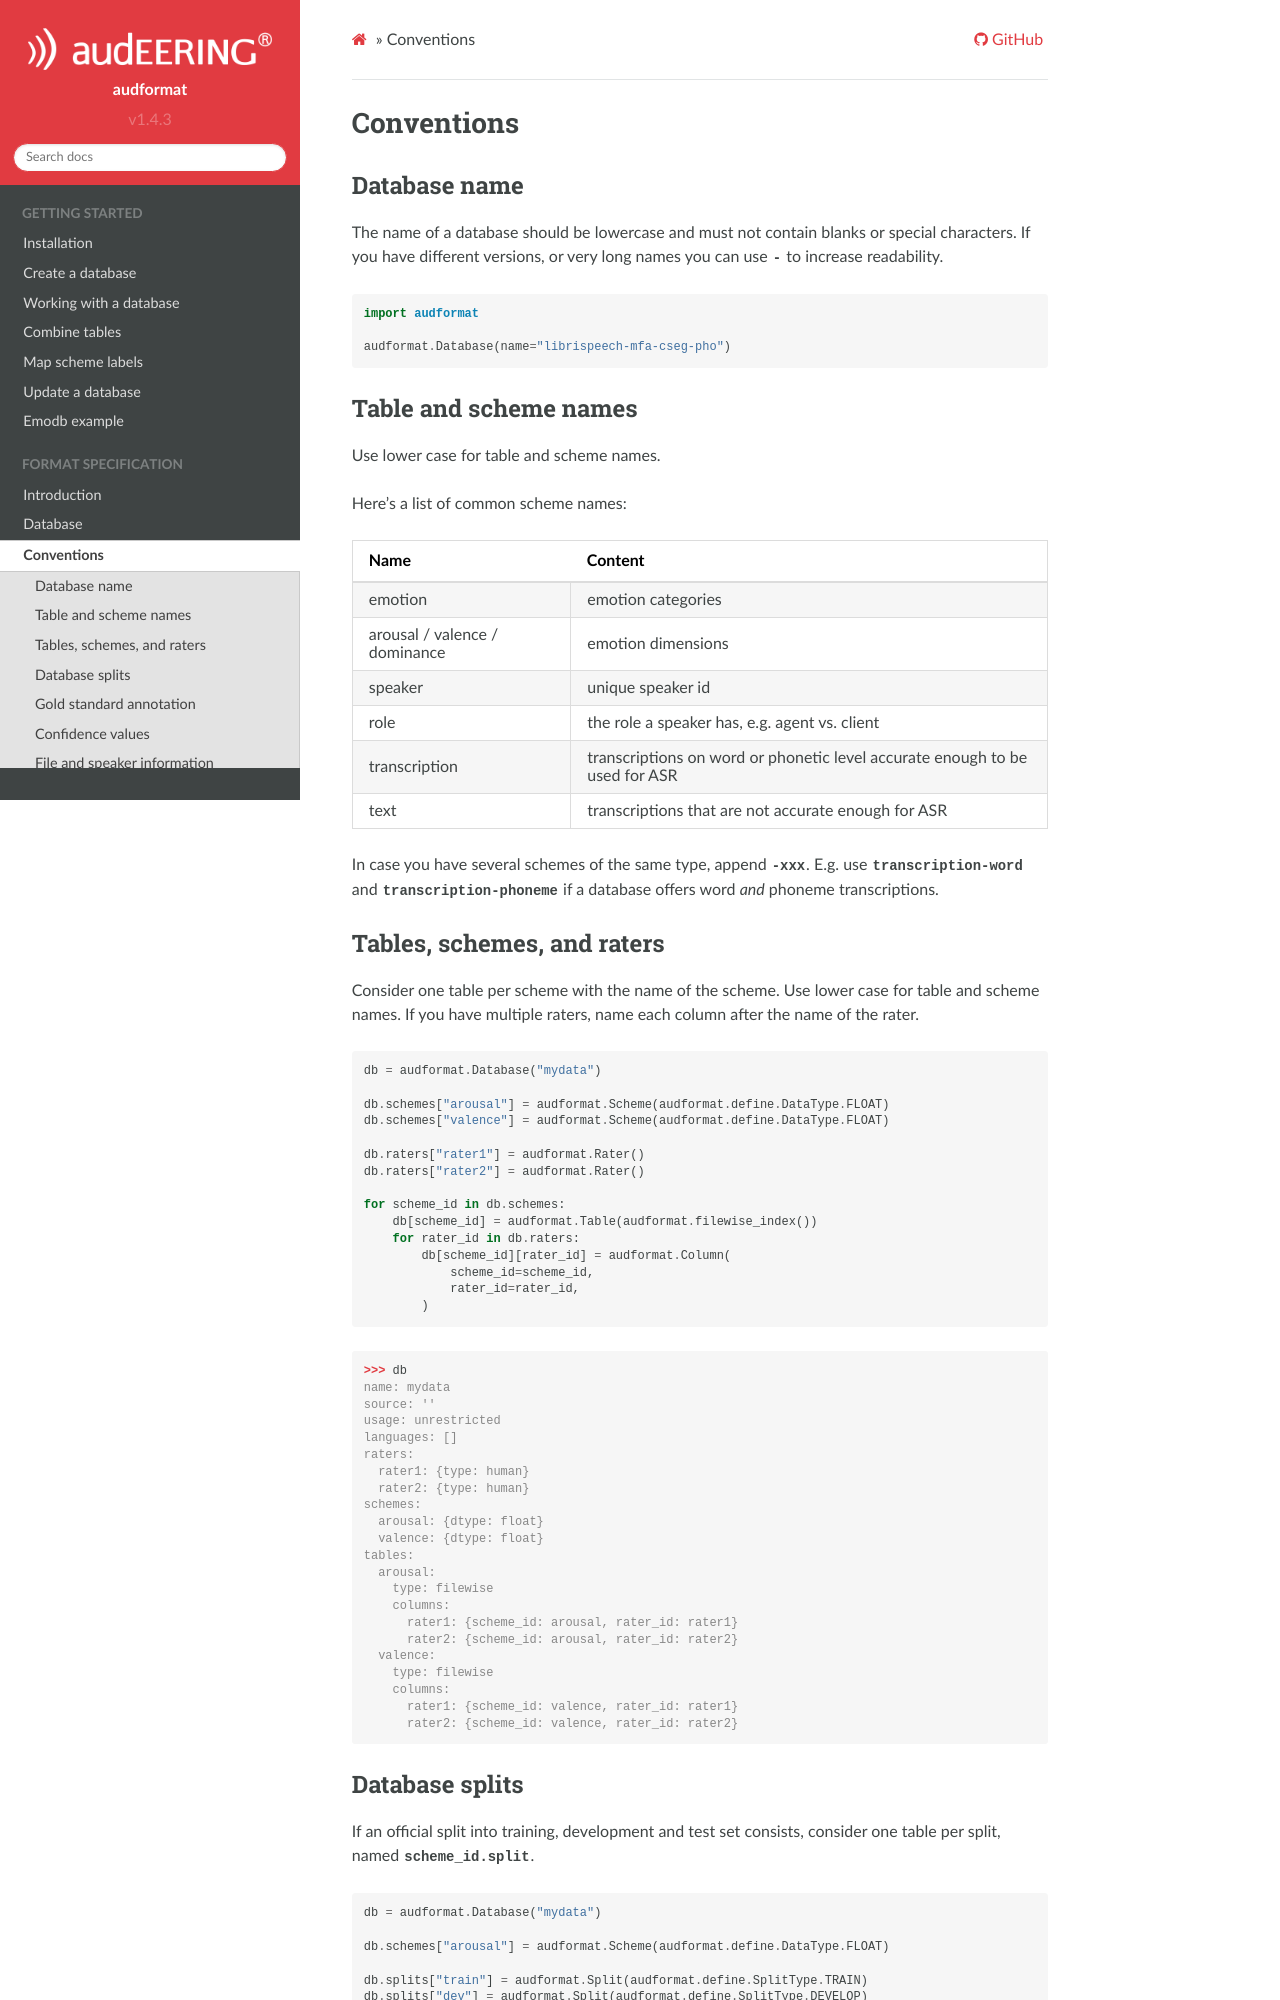

repository: audeering/audformat · page: data-conventions.html · generator: sphinx

Conventions
===========

Database name
-------------

The name of a database should be lowercase
and must not contain blanks or
special characters.
If you have different versions,
or very long names you can use ``-``
to increase readability.

.. code-block:: python

    import audformat

    audformat.Database(name="librispeech-mfa-cseg-pho")


Table and scheme names
----------------------

Use lower case for table and scheme names.

Here's a list of common scheme names:

=============================  =============================================
Name                           Content
=============================  =============================================
emotion                        emotion categories
arousal / valence / dominance  emotion dimensions
speaker                        unique speaker id
role                           the role a speaker has, e.g. agent vs. client
transcription                  transcriptions on word or phonetic level
                               accurate enough to be used for ASR
text                           transcriptions that are not accurate enough
                               for ASR
=============================  =============================================

In case you have several schemes of the same type,
append ``-xxx``.
E.g. use ``transcription-word``
and ``transcription-phoneme``
if a database offers word
*and* phoneme transcriptions.


Tables, schemes, and raters
---------------------------

Consider one table per scheme
with the name of the scheme.
Use lower case for table and scheme names.
If you have multiple raters,
name each column after the name of the rater.

.. code-block:: python

    db = audformat.Database("mydata")

    db.schemes["arousal"] = audformat.Scheme(audformat.define.DataType.FLOAT)
    db.schemes["valence"] = audformat.Scheme(audformat.define.DataType.FLOAT)

    db.raters["rater1"] = audformat.Rater()
    db.raters["rater2"] = audformat.Rater()

    for scheme_id in db.schemes:
        db[scheme_id] = audformat.Table(audformat.filewise_index())
        for rater_id in db.raters:
            db[scheme_id][rater_id] = audformat.Column(
                scheme_id=scheme_id,
                rater_id=rater_id,
            )

>>> db
name: mydata
source: ''
usage: unrestricted
languages: []
raters:
  rater1: {type: human}
  rater2: {type: human}
schemes:
  arousal: {dtype: float}
  valence: {dtype: float}
tables:
  arousal:
    type: filewise
    columns:
      rater1: {scheme_id: arousal, rater_id: rater1}
      rater2: {scheme_id: arousal, rater_id: rater2}
  valence:
    type: filewise
    columns:
      rater1: {scheme_id: valence, rater_id: rater1}
      rater2: {scheme_id: valence, rater_id: rater2}
